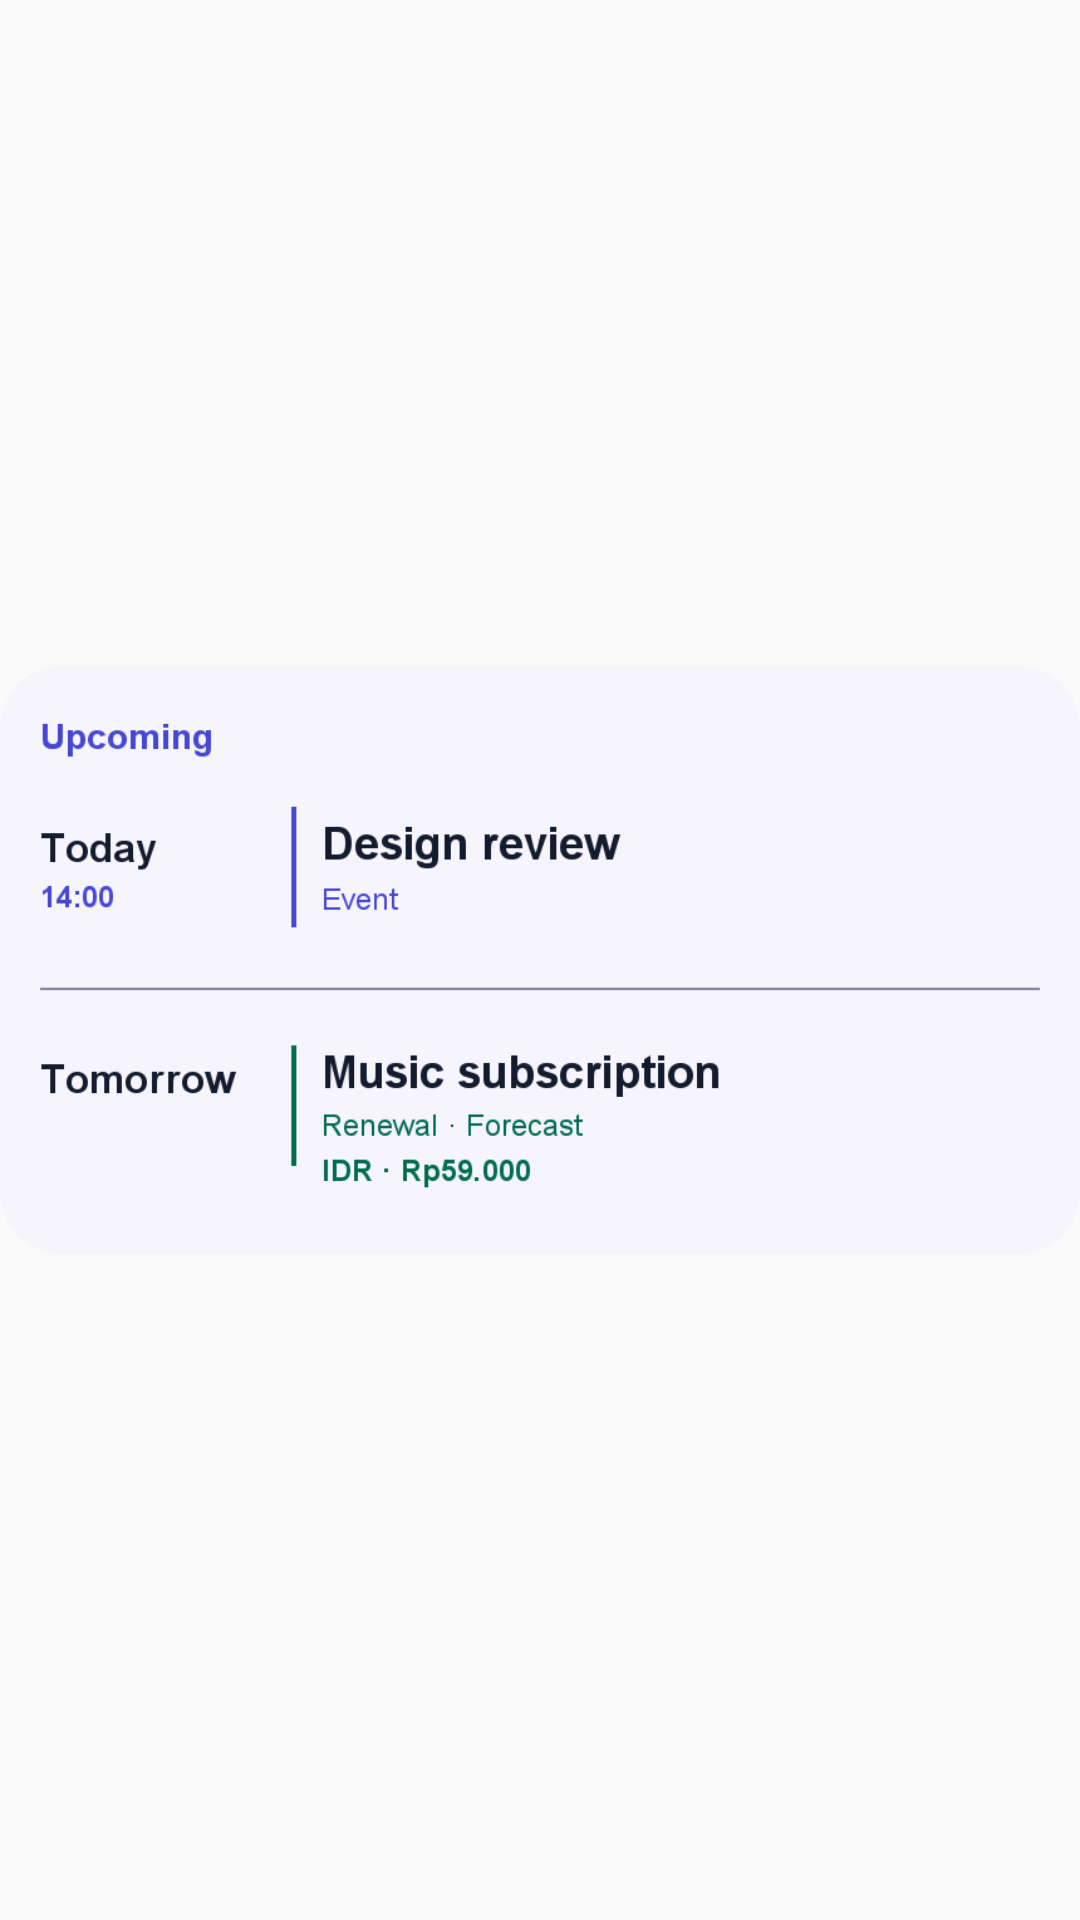

This screen was rendered from an Android layout file. Write that file and the resources it references.
<!-- AndroidManifest.xml: application theme Theme.PersonalOS -->
<!-- res/layout/upcoming_schedule_preview.xml -->
<?xml version="1.0" encoding="utf-8"?>
<ImageView xmlns:android="http://schemas.android.com/apk/res/android"
    android:layout_width="match_parent"
    android:layout_height="match_parent"
    android:contentDescription="@string/schedule_widget_title"
    android:scaleType="fitCenter"
    android:src="@drawable/upcoming_schedule_preview_image" />
<!-- resources referenced by this layout -->
<resources>
  <!-- drawable upcoming_schedule_preview_image: png bitmap (drawable-night-nodpi, 23096 bytes) -->
  <string name="schedule_widget_title">Poros Upcoming Schedule</string>
  <style name="Theme.PersonalOS" parent="android:style/Theme.Material.Light.NoActionBar">
          <item name="android:fontFamily">sans</item>
          <item name="android:windowLightStatusBar">true</item>
          <item name="android:windowActionModeOverlay">true</item>
      </style>
</resources>
